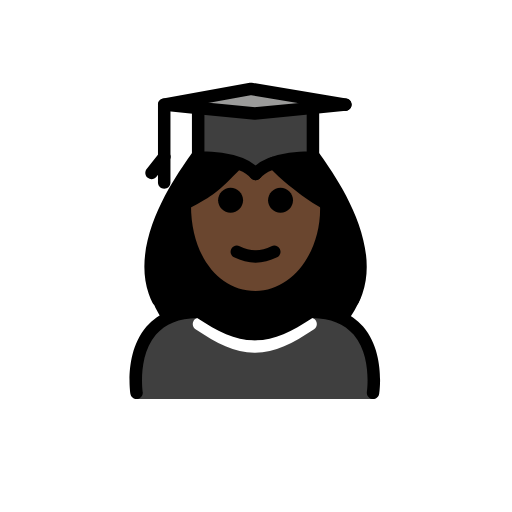
t = 0.00 s
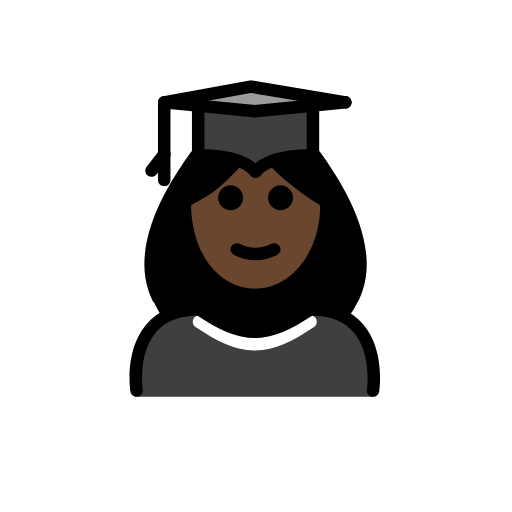
t = 0.48 s
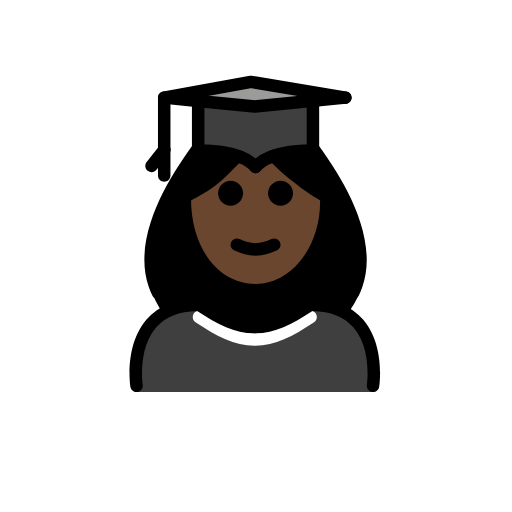
t = 1.43 s
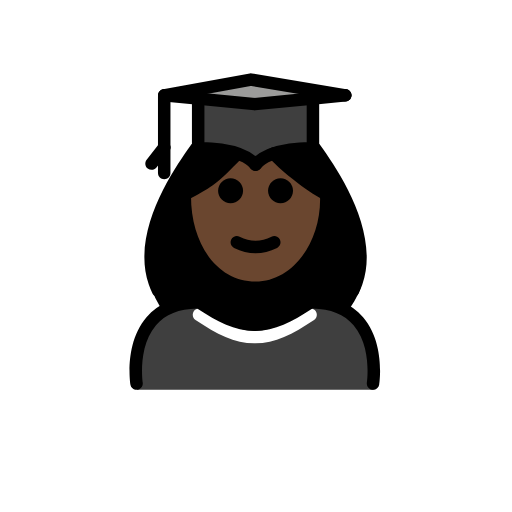
t = 1.90 s
t = 2.38 s: frame unchanged from t = 1.43 s, image omitted
t = 3.33 s: frame unchanged from t = 0.48 s, image omitted

The animated SVG that drew these frames (rendered in a browser with its animation timeline set to each time). Animation: 1 SMIL element (animateTransform=1); one cycle of 3.80 s, repeats indefinitely.

<?xml version='1.0' encoding='utf-8'?>
<svg xmlns="http://www.w3.org/2000/svg" id="emoji" viewBox="-5 -5 82 82" version="1.1" width="200" height="200" role="img">
  <title>OpenMoji: woman student: dark skin tone</title><g><g id="color">
    <path fill="#3F3F3F" d="M54.8495,58.9165c0,0,2-14-10-14c-3.1919,2.1279-5.9264,3.5984-9,3.5922h0.125 c-3.0736,0.0062-5.8082-1.4643-9-3.5922c-12,0-10,14-10,14" />
    <polygon fill="#9B9B9A" points="45.1188,12.2713 35.8088,13.1813 26.7388,12.2913 21.2988,11.7613 35.1788,9.2413 50.3088,11.7613" />
    <path fill="#3F3F3F" d="M45.1188,12.2713v7.97c0,0-6.72-0.27-9.19,2.63c-2.47-2.9-9.19-2.63-9.19-2.63v-7.95l9.07,0.89 L45.1188,12.2713z" />
    <path fill="#FFFFFF" d="M35.8506,51.4932c-0.0049,0-0.0098,0-0.0147,0h-0.0586c-0.0097,0-0.0195,0-0.0293,0h-0.0039 c-0.0009,0-0.0009,0-0.0019,0v-0.001c-3.1973-0.0313-5.9854-1.4639-9.4277-3.7598c-0.46-0.3066-0.584-0.9277-0.2774-1.3867 c0.3057-0.46,0.9248-0.584,1.3867-0.2773c3.1533,2.1025,5.6602,3.4101,8.3828,3.4248c2.7217-0.0137,5.2286-1.3223,8.3829-3.4248 c0.4609-0.3067,1.081-0.1827,1.3867,0.2773c0.3066,0.46,0.1826,1.0801-0.2774,1.3867c-3.4433,2.2959-6.2314,3.7285-9.4277,3.7598 v0.001c-0.001,0-0.001,0-0.002,0h-0.0039C35.8604,51.4932,35.8545,51.4932,35.8506,51.4932z" />
  </g>
  <g id="hair">
    <path fill="#000000" d="M21.1866,46.4742c1.4263-0.9518,3.3033-1.5577,5.7879-1.5577c3.1699,2.1133,5.8895,3.5746,8.9375,3.5886 c3.048-0.0139,5.7675-1.4753,8.9375-3.5886c2.4695,0,4.3384,0.5988,5.7615,1.5405c1.121-1.4768,1.9742-3.0567,2.3716-4.7086 c2.0498-8.5205-5.2788-18.3913-7.4774-21.5108c-4.1739-0.3651-7.3131,0.5797-9.5764,2.6336 c-2.4446-2.1166-5.6751-2.8033-9.3764-2.6336c-2.1985,3.1195-9.7601,13.0233-7.5775,21.5108 C19.416,43.4637,20.1987,45.0374,21.1866,46.4742z" />
  </g>
  <g id="skin">
    <path fill="#6a462f" d="M47.1449,28.8923c-6.6211-7.1154-8.1216-9.2836-11.2161-6.021c-3.3996-3.3996-3.5685-0.36-11.4025,4.6002 c-0.0387,0.4764-0.0585,0.9315-0.0585,1.4208c0,7.8276,5.0764,14.1732,11.3386,14.1732 C42.0685,43.0655,47.1449,36.7199,47.1449,28.8923z" />
  </g>
  <g id="skin-shadow" />
  <g id="line">
    <path d="M41.9289,27.0637c0,1.1045-0.8965,2-2,2s-2-0.8955-2-2c0-1.1035,0.8965-2,2-2S41.9289,25.9602,41.9289,27.0637" />
    <path d="M33.9289,27.0637c0,1.1045-0.8965,2-2,2s-2-0.8955-2-2c0-1.1035,0.8965-2,2-2 C33.0324,25.0637,33.9289,25.9602,33.9289,27.0637" />
    <path d="M35.9288,37.0662c-1.1519,0-2.3037-0.2862-3.4473-0.858c-0.4941-0.247-0.6943-0.8476-0.4472-1.3417 c0.2465-0.4937,0.8461-0.6944,1.3417-0.4473c1.7178,0.8594,3.3877,0.8594,5.1055,0c0.4946-0.2471,1.0947-0.0464,1.3418,0.4473 c0.2471,0.4941,0.0469,1.0947-0.4473,1.3417C38.2325,36.78,37.0806,37.0662,35.9288,37.0662z" />
    <path d="M54.7461,58.915c-0.0508,0-0.1016-0.0029-0.1523-0.0107c-0.5459-0.084-0.9209-0.5938-0.8379-1.1387 c0.0087-0.0576,0.8271-5.7412-2.1289-9.1777c-1.4756-1.7149-3.6895-2.6123-6.586-2.669c-3.3096,2.1856-6.0283,3.5459-9.126,3.5889 c-0.0214,0.002-0.0429,0.001-0.0644,0.001c-0.0078,0-0.0137,0-0.0215,0h-0.0449c-0.0147,0-0.0283,0-0.042,0 c-0.0147,0-0.0293,0-0.044-0.001c-3.0996-0.043-5.8164-1.4033-9.1259-3.5889c-2.8965,0.0567-5.1104,0.9541-6.586,2.669 c-2.956,3.4365-2.1377,9.1201-2.1289,9.1777c0.083,0.5449-0.292,1.0547-0.8379,1.1387c-0.5332,0.0801-1.0547-0.29-1.1386-0.8359 c-0.0411-0.2696-0.9727-6.6329,2.581-10.7754c1.9229-2.2412,4.751-3.377,8.4072-3.377c0.1973,0,0.3907,0.0586,0.5547,0.168 c3.1533,2.1025,5.6602,3.4101,8.3828,3.4248c2.7217-0.0137,5.2286-1.3223,8.3829-3.4248c0.164-0.1094,0.3574-0.168,0.5546-0.168 c3.6563,0,6.4844,1.1358,8.4073,3.377c3.5537,4.1425,2.622,10.5058,2.581,10.7754C55.6563,58.5625,55.2305,58.915,54.7461,58.915z" />
    <path d="M21.2998,21.1133c-0.5527,0-1-0.4478-1-1v-8.1216c0-0.5522,0.4473-1,1-1s1,0.4478,1,1v8.1216 C22.2998,20.6655,21.8525,21.1133,21.2998,21.1133z" />
    <path d="M19.2725,23.6929c-0.2159,0-0.4336-0.0699-0.6172-0.2134c-0.4336-0.3413-0.5098-0.9702-0.168-1.4043l2.0264-2.5796 c0.3408-0.4331,0.9677-0.5093,1.4043-0.1689c0.4336,0.3413,0.5097,0.9702,0.1679,1.4043l-2.0263,2.5795 C19.8623,23.5615,19.5693,23.6929,19.2725,23.6929z" />
    <path d="M21.2998,25.2134c-0.5527,0-1-0.4478-1-1v-4.1001c0-0.5523,0.4473-1,1-1s1,0.4477,1,1v4.1001 C22.2998,24.7656,21.8525,25.2134,21.2998,25.2134z" />
    <path d="M20.3213,44.0664c-0.3731,0-0.7305-0.209-0.9024-0.5674c-0.2255-0.4697-0.4238-0.9482-0.5888-1.4219 c-2.9785-8.5644,4.2597-18.8125,6.6387-22.1801l0.166-0.2354c0.3183-0.4507,0.9423-0.56,1.3935-0.2412 c0.4512,0.3179,0.5596,0.9419,0.2412,1.3936l-0.167,0.2373c-2.2324,3.1596-9.0244,12.7758-6.3837,20.3686 c0.1406,0.4024,0.3095,0.8106,0.5029,1.2139c0.2392,0.498,0.0293,1.0957-0.4688,1.334 C20.6133,44.0352,20.4658,44.0664,20.3213,44.0664z" />
    <path d="M51.5361,44.0664c-0.1445,0-0.292-0.0312-0.4316-0.0986c-0.4981-0.2383-0.708-0.836-0.4688-1.334 c0.1934-0.4033,0.3623-0.8115,0.503-1.2149c2.6406-7.5918-4.1514-17.208-6.3838-20.3676l-0.167-0.2373 c-0.3184-0.4517-0.21-1.0757,0.2412-1.3936c0.4502-0.3188,1.0762-0.2095,1.3936,0.2412l0.166,0.2354 c2.3789,3.3676,9.6172,13.6157,6.6386,22.1792c-0.165,0.4746-0.3632,0.9531-0.5888,1.4228 C52.2666,43.8574,51.9092,44.0664,51.5361,44.0664z" />
    <path d="M24.6201,28.6279c-0.3564,0-0.7012-0.1875-0.8818-0.5205c-0.2637-0.4853-0.0908-1.0884,0.3945-1.3515l0.0147-0.0083 c4.1728-2.2642,4.1728-2.2642,8.1572-6.3213l1.458,1.3701c-4.1865,4.2622-4.2666,4.3247-8.6611,6.709 C24.9482,28.5884,24.7832,28.6279,24.6201,28.6279z" />
    <path d="M47.2471,28.6348c-0.1612,0-0.3242-0.0386-0.4756-0.1211c-0.1817-0.0987-4.499-2.4634-8.6768-6.7173 c-0.3867-0.3941-0.3808-1.0274,0.0137-1.4141c0.3926-0.3872,1.0254-0.3818,1.4141,0.0127c3.9687,4.042,8.1601,6.3379,8.2021,6.3609 c0.4854,0.2631,0.666,0.8701,0.4024,1.3559C47.9463,28.4453,47.6025,28.6348,47.2471,28.6348z" />
    <path d="M35.9287,43.5977c-7.1494,0-12.3389-6.6202-12.3389-15.7403c0-0.5522,0.4473-1,1-1c0.5528,0,1,0.4478,1,1 c0,7.9619,4.3477,13.7403,10.3389,13.7403c5.7012,0,10.3389-5.9092,10.3389-13.1734c0-0.2495-0.0059-0.498-0.0166-0.7446 c-0.0244-0.5518,0.4023-1.0191,0.9541-1.044c0.539-0.0117,1.0185,0.4019,1.0439,0.9541c0.0127,0.2769,0.0186,0.5547,0.0186,0.8345 C48.2676,36.791,42.7324,43.5977,35.9287,43.5977z" />
    <polyline fill="none" stroke="#000000" stroke-linecap="round" stroke-linejoin="round" stroke-miterlimit="10" stroke-width="2" points="21.2988,11.7613 26.7388,12.2913 35.8088,13.1813 45.1188,12.2713 50.3088,11.7613" />
    <path fill="none" stroke="#000000" stroke-linecap="round" stroke-linejoin="round" stroke-miterlimit="10" stroke-width="2" d="M26.7388,11.7613v0.53v7.95c0,0,6.72-0.27,9.19,2.63" />
    <path fill="none" stroke="#000000" stroke-linecap="round" stroke-linejoin="round" stroke-miterlimit="10" stroke-width="2" d="M45.1188,11.7613v0.51v7.97c0,0-6.72-0.27-9.19,2.63" />
    <polyline fill="none" stroke="#000000" stroke-linecap="round" stroke-linejoin="round" stroke-miterlimit="10" stroke-width="2" points="50.3088,11.7613 35.1788,9.2413 21.2988,11.7613" />
  </g>
<animateTransform attributeName="transform" type="translate" values="0 0;0 -1.5;0 0" dur="3.8s" repeatCount="indefinite" /></g></svg>
